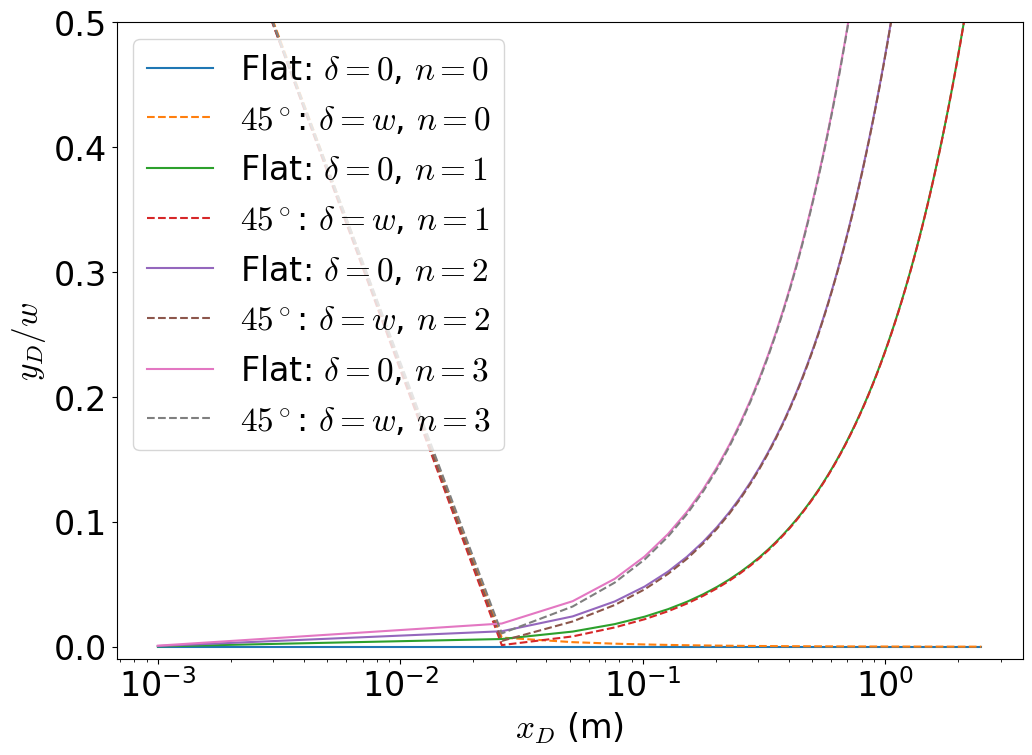

The matplotlib source for this figure:
import numpy as np
import matplotlib.pyplot as plt
from scipy.optimize import fsolve

""" For Linux install """
import matplotlib.font_manager as fm  # Fixing font

fe = fm.FontEntry(
    fname="/usr/share/fonts/cm-unicode/cmunrm.otf",  # Path to custom installed font (in this case computer modern roman)
    name="cmunrm-manual",
)
fm.fontManager.ttflist.insert(0, fe)  # or append is fine
plt.rcParams["font.family"] = fe.name
plt.rcParams["font.size"] = 24
plt.rcParams["mathtext.fontset"] = "cm"
##### END PREAMBLE #####

w = 1.5e-3 # mm
xRes = 100
nn= 4
xRange = np.linspace(0.001,2.5,xRes)
dataMat0 = np.zeros((nn,xRes))
dataMat45 = np.zeros((nn,xRes))
lamb = 532e-9 # m
delta = w

def deltaL (y,xD,n,delta):
	Ltop = delta + np.sqrt((w/2-y)**2 + (xD-delta)**2)
	Lbot = np.sqrt((w/2+y)**2 + xD**2)
	return lamb*n-(Ltop-Lbot)


for n in range(nn):
	yVals0 = []
	yVals45 = []
	for x in xRange:
		yVals0 += [ fsolve(deltaL, x0=0,args=(x,n,0))[0] ]
		yVals45 += [ fsolve(deltaL, x0=0,args=(x,n,delta))[0] ]
	dataMat0[n,:] = np.array(yVals0)
	dataMat45[n,:] = np.array(yVals45)
fig = plt.figure(figsize=(11.69,8.27))
ax = plt.axes()

ax.set(ylim=(-0.01,0.5))

for i in range(nn):
	plt.plot(xRange,np.abs(dataMat0[i,:])/w,label=f"Flat: $\delta = 0$, $n={i}$")
	plt.plot(xRange,np.abs(dataMat45[i,:])/w,label=f"$45^\circ$: $\delta = w$, $n={i}$",linestyle='--')
ax.set_xlabel('$x_D$ (m)')
ax.set_ylabel('$y_D/w$')
ax.set_xscale('log')
plt.legend()
plt.show()
fig.savefig('x-vs-ydiff-45.pdf', format='pdf',dpi=800,bbox_inches='tight')
